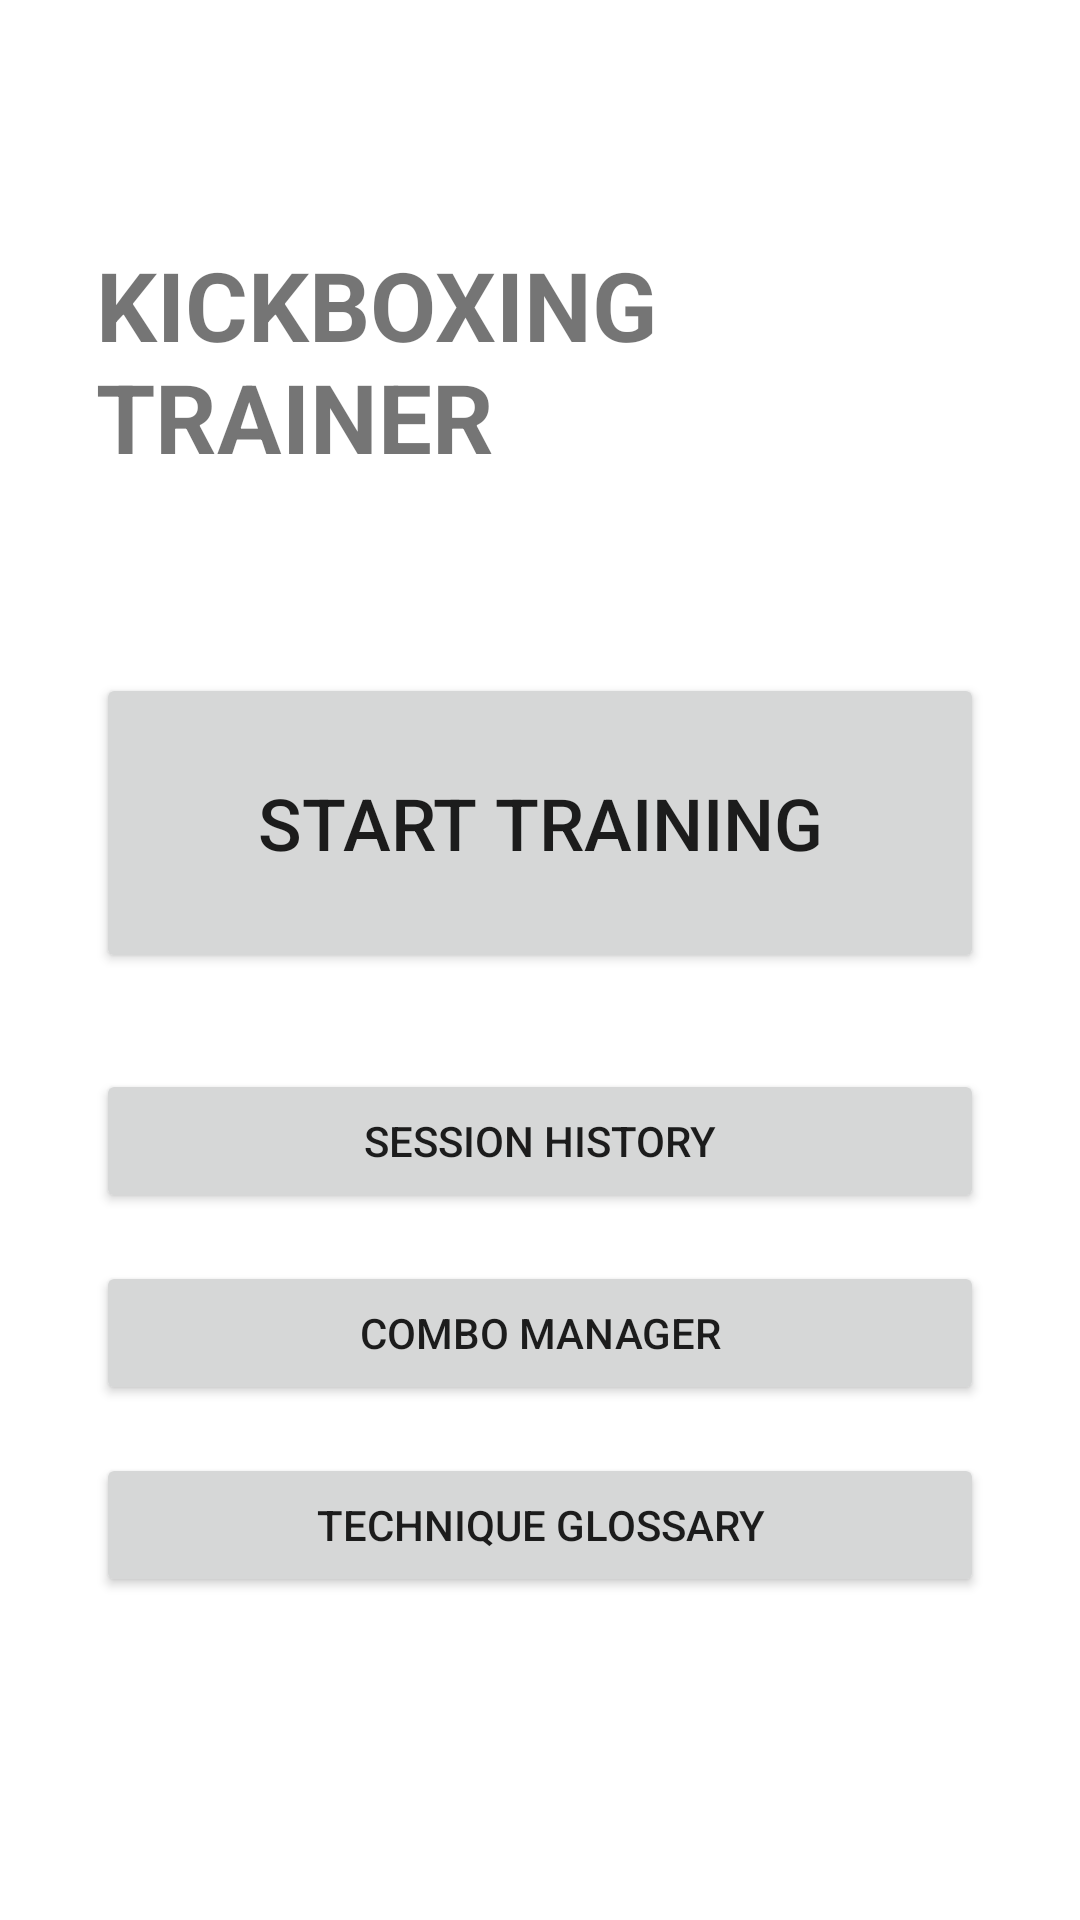

Reconstruct the res/layout file that produces this screen, plus the resources it refers to.
<!-- AndroidManifest.xml: activity theme Theme.KickboxingTrainer -->
<!-- res/layout/activity_main.xml -->
<?xml version="1.0" encoding="utf-8"?>
<androidx.constraintlayout.widget.ConstraintLayout
    xmlns:android="http://schemas.android.com/apk/res/android"
    xmlns:app="http://schemas.android.com/apk/res-auto"
    xmlns:tools="http://schemas.android.com/tools"
    android:layout_width="match_parent"
    android:layout_height="match_parent"
    android:padding="32dp"
    tools:context=".MainActivity">

    <TextView
        android:id="@+id/text_app_title"
        android:layout_width="wrap_content"
        android:layout_height="wrap_content"
        android:text="KICKBOXING TRAINER"
        android:textSize="32sp"
        android:textStyle="bold"
        android:layout_marginTop="48dp"
        app:layout_constraintTop_toTopOf="parent"
        app:layout_constraintStart_toStartOf="parent"
        app:layout_constraintEnd_toEndOf="parent" />

    <Button
        android:id="@+id/btn_start_training"
        android:layout_width="0dp"
        android:layout_height="100dp"
        android:text="START TRAINING"
        android:textSize="24sp"
        android:layout_marginTop="64dp"
        app:layout_constraintEnd_toEndOf="parent"
        app:layout_constraintStart_toStartOf="parent"
        app:layout_constraintTop_toBottomOf="@+id/text_app_title" />

    <Button
        android:id="@+id/btn_view_history"
        android:layout_width="0dp"
        android:layout_height="wrap_content"
        android:text="SESSION HISTORY"
        android:layout_marginTop="32dp"
        app:layout_constraintEnd_toEndOf="parent"
        app:layout_constraintStart_toStartOf="parent"
        app:layout_constraintTop_toBottomOf="@+id/btn_start_training" />

    <Button
        android:id="@+id/btn_manage_combos"
        android:layout_width="0dp"
        android:layout_height="wrap_content"
        android:text="COMBO MANAGER"
        android:layout_marginTop="16dp"
        app:layout_constraintEnd_toEndOf="parent"
        app:layout_constraintStart_toStartOf="parent"
        app:layout_constraintTop_toBottomOf="@+id/btn_view_history" />

    <Button
        android:id="@+id/btn_glossary"
        android:layout_width="0dp"
        android:layout_height="wrap_content"
        android:text="TECHNIQUE GLOSSARY"
        android:layout_marginTop="16dp"
        app:layout_constraintEnd_toEndOf="parent"
        app:layout_constraintStart_toStartOf="parent"
        app:layout_constraintTop_toBottomOf="@+id/btn_manage_combos" />
</androidx.constraintlayout.widget.ConstraintLayout>
<!-- resources referenced by this layout -->
<resources>
  <style name="Theme.KickboxingTrainer" parent="Theme.MaterialComponents.DayNight.NoActionBar">
          
          <item name="colorPrimary">@color/purple_500</item>
          <item name="colorPrimaryVariant">@color/purple_700</item>
          <item name="colorOnPrimary">@color/white</item>
          
          <item name="colorSecondary">@color/teal_200</item>
          <item name="colorSecondaryVariant">@color/teal_700</item>
          <item name="colorOnSecondary">@color/black</item>
          
          <item name="android:statusBarColor">?attr/colorPrimaryVariant</item>
          
      </style>
  <color name="purple_500">#FF6200EE</color>
  <color name="purple_700">#FF3700B3</color>
  <color name="white">#FFFFFFFF</color>
  <color name="teal_200">#FF03DAC5</color>
  <color name="teal_700">#FF018786</color>
  <color name="black">#FF000000</color>
</resources>
